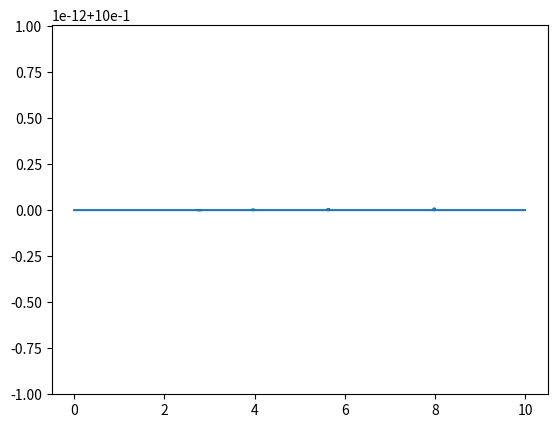

This figure's Python source:
# -*- coding: utf-8 -*-
"""
Created on Sat Jul 30 23:09:33 2022

[redacted]
"""

import numpy as np
import matplotlib.pyplot as plt

phi = np.pi/2
t = np.linspace(0, 10, 10**5)
x0 = 1

def D(t):
    return np.sqrt(x0**2+2*x0*t*np.cos(phi)+2*t**2-2*t**2*np.sin(phi))

plt.plot(t, D(t))
